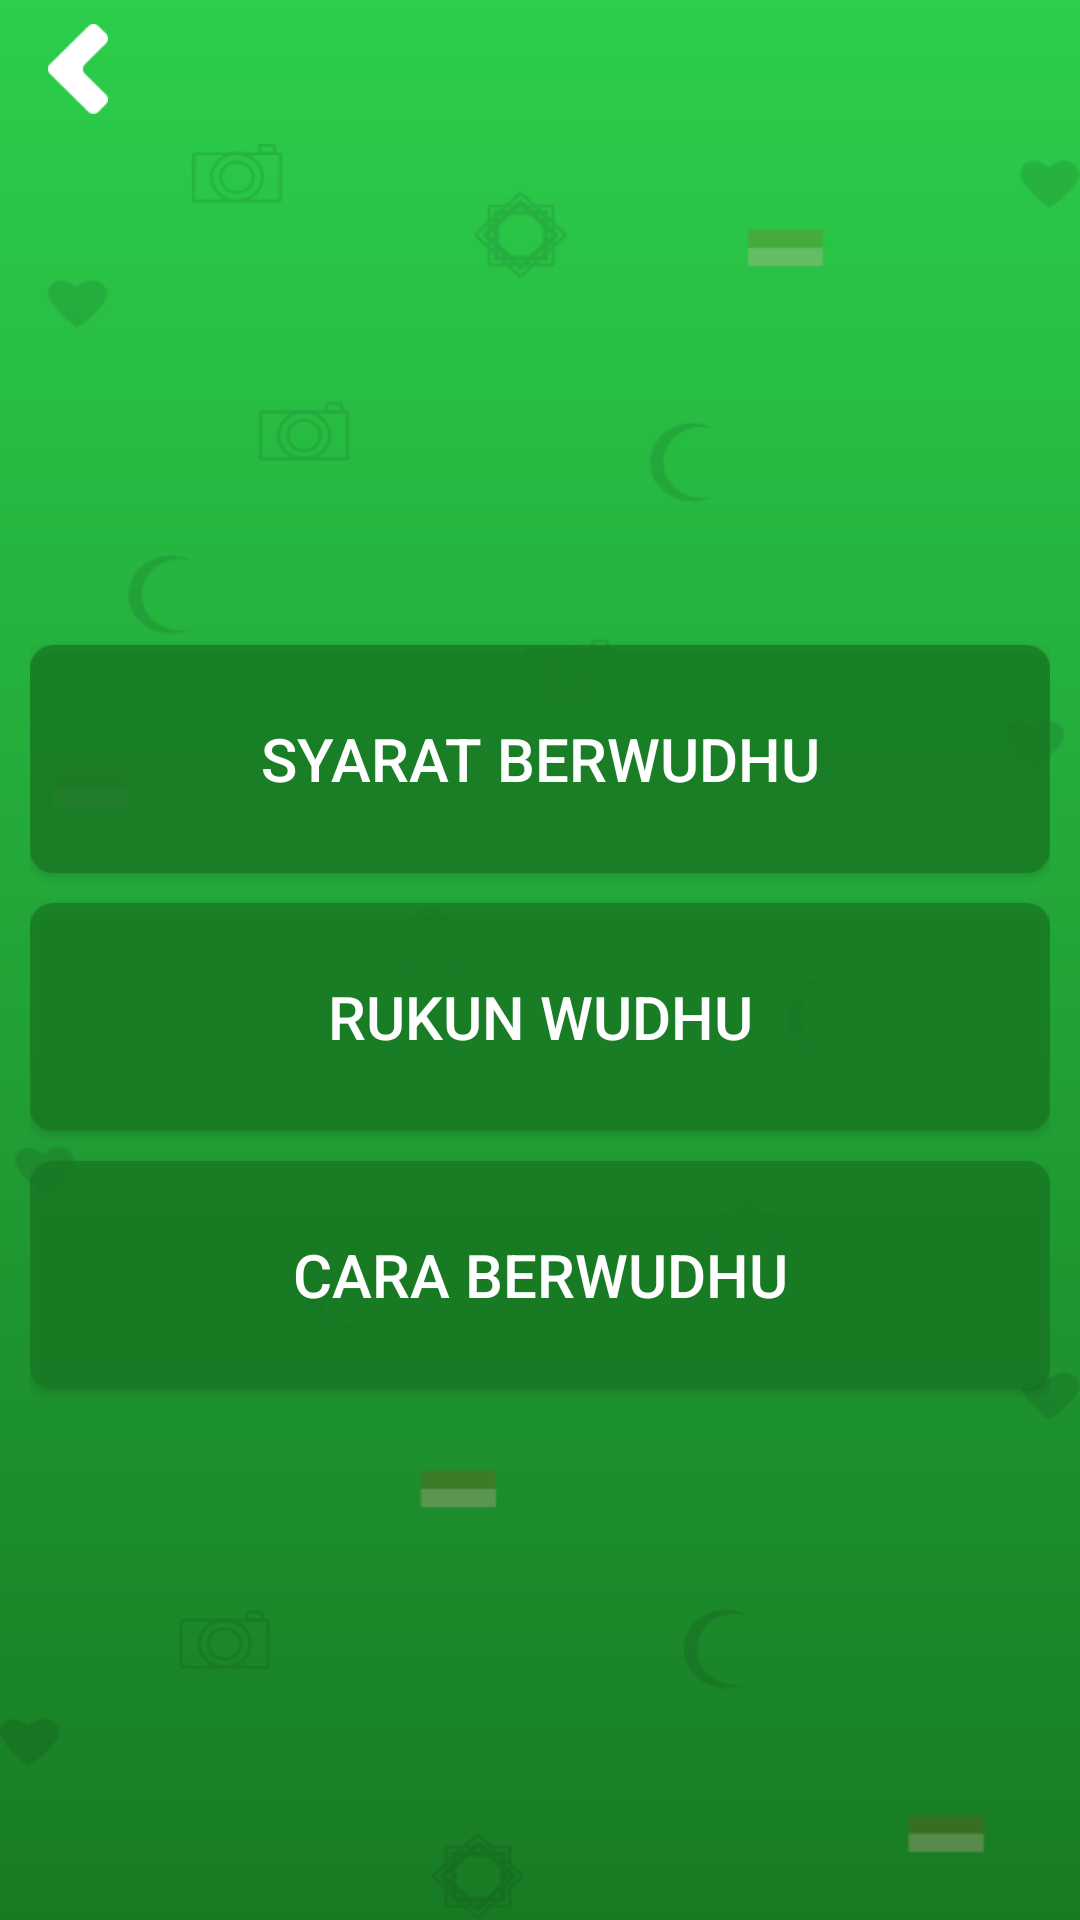

Reconstruct the res/layout file that produces this screen, plus the resources it refers to.
<!-- AndroidManifest.xml: application theme AppTheme -->
<!-- res/layout/activity_berwudhu.xml -->
<?xml version="1.0" encoding="utf-8"?>
<LinearLayout xmlns:android="http://schemas.android.com/apk/res/android"
    xmlns:app="http://schemas.android.com/apk/res-auto"
    xmlns:tools="http://schemas.android.com/tools"
    android:layout_width="match_parent"
    android:layout_height="match_parent"
    android:background="@drawable/bg_splashscreen"
    android:orientation="vertical"
    tools:context=".view.tatacara.berwudhu.BerwudhuActivity">

    <Button
        android:layout_width="20dp"
        android:layout_height="30dp"
        android:layout_marginLeft="16dp"
        android:layout_marginTop="8dp"
        android:layout_marginBottom="10dp"
        android:background="@drawable/btn_back"
        android:onClick="btn_BackBerwudhu" />

    <LinearLayout
        android:layout_width="match_parent"
        android:layout_height="wrap_content"
        android:orientation="vertical">

        <LinearLayout
            android:layout_width="wrap_content"
            android:layout_height="wrap_content"
            android:background="@drawable/splash_bg"
            android:gravity="center"
            android:orientation="vertical"
            android:padding="10dp">

            <Button
                android:id="@+id/syaratBerwudhu_Id"
                android:layout_width="match_parent"
                android:layout_height="76dp"
                android:layout_marginBottom="10dp"
                android:background="@drawable/bt_btn"
                android:text="Syarat Berwudhu"
                android:textColor="@color/whitePrimary"
                android:textSize="20sp" />

            <Button
                android:id="@+id/rukunWudhu_Id"
                android:layout_width="match_parent"
                android:layout_height="76dp"
                android:layout_marginBottom="10dp"
                android:background="@drawable/bt_btn"
                android:text="Rukun Wudhu"
                android:textColor="@color/whitePrimary"
                android:textSize="20sp" />

            <Button
                android:id="@+id/caraBerwudhu_Id"
                android:layout_width="match_parent"
                android:layout_height="76dp"
                android:layout_marginBottom="10dp"
                android:background="@drawable/bt_btn"
                android:text="Cara Berwudhu"
                android:textColor="@color/whitePrimary"
                android:textSize="20sp" />

        </LinearLayout>

    </LinearLayout>

</LinearLayout>
<!-- resources referenced by this layout -->
<resources>
  <color name="whitePrimary">#FFF</color>
  <!-- drawable bg_splashscreen (drawable) -->
  <?xml version="1.0" encoding="utf-8"?>
  <shape xmlns:android="http://schemas.android.com/apk/res/android">
  
      <gradient android:startColor="#187B24"
          android:endColor="#2CCE4B"
          android:angle="90"
          android:type="linear"/>
  </shape>
  <!-- drawable bt_btn (drawable) -->
  <?xml version="1.0" encoding="utf-8"?>
  <shape xmlns:android="http://schemas.android.com/apk/res/android">
  
      <corners android:radius="8dp"/>
  
      <solid android:color="@color/greenBtn" />
  
      
  </shape>
  <!-- drawable btn_back: png bitmap (drawable, 806 bytes) -->
  <!-- drawable splash_bg: png bitmap (drawable, 28669 bytes) -->
  <style name="AppTheme" parent="Theme.AppCompat.Light.NoActionBar">
          
          <item name="colorPrimary">@color/colorPrimary</item>
          <item name="colorPrimaryDark">@color/colorPrimaryDark</item>
          <item name="colorAccent">@color/colorAccent</item>
          <item name="android:windowDisablePreview">true</item>
          <item name="android:windowContentOverlay">@null</item>
      </style>
  <color name="greenBtn">#CC187B24</color>
  <color name="colorPrimary">#2CCE4B</color>
  <color name="colorPrimaryDark">#2CCE4B</color>
  <color name="colorAccent">#D81B60</color>
</resources>
